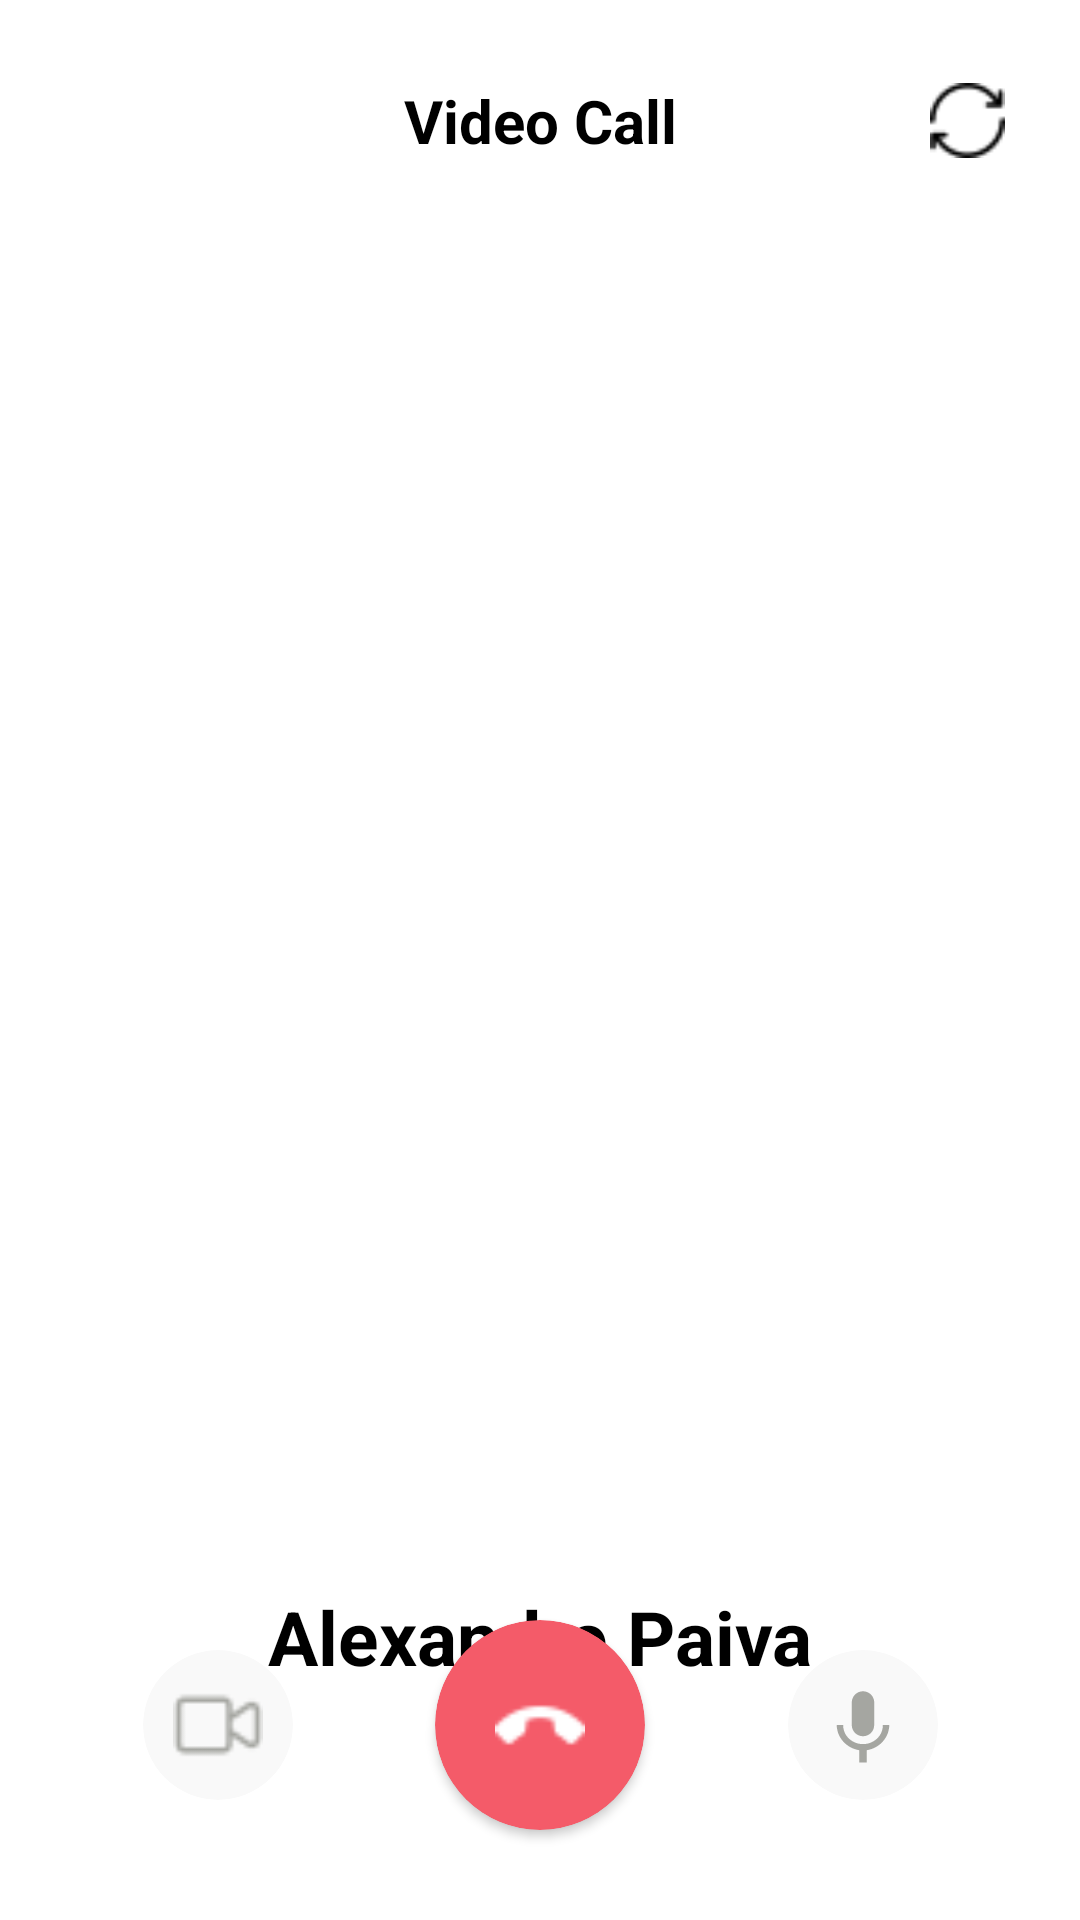

Write the Android layout XML for this screen, with the resource values it uses.
<!-- AndroidManifest.xml: application theme Theme.SocialScape -->
<!-- res/layout/fragment_video_call.xml -->
<?xml version="1.0" encoding="utf-8"?>
<androidx.constraintlayout.widget.ConstraintLayout xmlns:android="http://schemas.android.com/apk/res/android"
    xmlns:app="http://schemas.android.com/apk/res-auto"
    xmlns:tools="http://schemas.android.com/tools"
    android:layout_width="match_parent"
    android:layout_height="match_parent"
    android:background="@color/white"
    tools:context=".ui.fragments.call.VideoCallFragment">

    <ImageView
        android:id="@+id/ivBack"
        android:layout_width="30dp"
        android:layout_height="30dp"
        android:layout_margin="25dp"
        android:src="@drawable/ic_close"
        app:layout_constraintStart_toStartOf="parent"
        app:layout_constraintTop_toTopOf="parent"
        app:tint="@color/black" />

    <TextView
        android:id="@+id/textView9"
        android:layout_width="wrap_content"
        android:layout_height="wrap_content"
        android:text="@string/video_call"
        android:textColor="@color/black"
        android:textSize="20sp"
        android:textStyle="bold"
        app:layout_constraintBottom_toBottomOf="@+id/ivBack"
        app:layout_constraintEnd_toEndOf="parent"
        app:layout_constraintStart_toStartOf="parent"
        app:layout_constraintTop_toTopOf="@+id/ivBack" />

    <ImageView
        android:id="@+id/btnReplay"
        android:layout_width="25dp"
        android:layout_height="25dp"
        android:layout_marginEnd="25dp"
        android:src="@drawable/ic_replay"
        android:textSize="14sp"
        app:layout_constraintBottom_toBottomOf="@+id/ivBack"
        app:layout_constraintEnd_toEndOf="parent"
        app:layout_constraintTop_toTopOf="@+id/ivBack" />

    <androidx.cardview.widget.CardView
        android:id="@+id/cvOtherUser"
        android:layout_width="match_parent"
        android:layout_height="450dp"
        android:layout_marginHorizontal="25dp"
        android:layout_marginTop="15dp"
        app:cardCornerRadius="30dp"
        app:cardElevation="0dp"
        app:layout_constraintEnd_toEndOf="parent"
        app:layout_constraintStart_toStartOf="parent"
        app:layout_constraintTop_toBottomOf="@+id/textView9">

        <ImageView
            android:id="@+id/ivOtherUser"
            android:layout_width="match_parent"
            android:layout_height="match_parent"
            android:scaleType="centerCrop"
            android:src="@drawable/onboarding_image" />

    </androidx.cardview.widget.CardView>

    <androidx.cardview.widget.CardView
        android:id="@+id/cvUserImage"
        android:layout_width="150dp"
        android:layout_height="200dp"
        android:layout_margin="15dp"
        app:cardCornerRadius="30dp"
        app:cardElevation="0dp"
        app:layout_constraintBottom_toBottomOf="@+id/cvOtherUser"
        app:layout_constraintEnd_toEndOf="@+id/cvOtherUser">

        <ImageView
            android:id="@+id/ivUserImage"
            android:layout_width="match_parent"
            android:layout_height="match_parent"
            android:scaleType="centerCrop"
            android:src="@color/white" />

    </androidx.cardview.widget.CardView>

    <TextView
        android:id="@+id/tvUserName"
        android:layout_width="wrap_content"
        android:layout_height="wrap_content"
        android:layout_marginTop="10dp"
        android:text="@string/alexandre_paiva"
        android:textColor="@color/black"
        android:textSize="25sp"
        android:textStyle="bold"
        app:layout_constraintEnd_toEndOf="parent"
        app:layout_constraintStart_toStartOf="parent"
        app:layout_constraintTop_toBottomOf="@+id/cvOtherUser" />

    <TextView
        android:id="@+id/tvTime"
        android:layout_width="wrap_content"
        android:layout_height="wrap_content"
        android:layout_marginTop="10dp"
        android:text="@string/_12_45"
        android:textColor="@color/black"
        android:textSize="20sp"
        app:layout_constraintEnd_toEndOf="parent"
        app:layout_constraintStart_toStartOf="parent"
        app:layout_constraintTop_toBottomOf="@+id/tvUserName" />

    <androidx.cardview.widget.CardView
        android:id="@+id/cvVoice"
        android:layout_width="50dp"
        android:layout_height="50dp"
        app:cardBackgroundColor="#f9f9f9"
        app:cardCornerRadius="40dp"
        app:cardElevation="0dp"
        app:layout_constraintBottom_toBottomOf="@+id/cvCallReject"
        app:layout_constraintEnd_toEndOf="parent"
        app:layout_constraintStart_toEndOf="@+id/cvCallReject"
        app:layout_constraintTop_toTopOf="@+id/cvCallReject">

        <ImageView
            android:id="@+id/ivVoice"
            android:layout_width="30dp"
            android:layout_height="30dp"
            android:layout_gravity="center"
            android:src="@drawable/ic_voice"
            app:tint="#a5a6a1" />

    </androidx.cardview.widget.CardView>

    <androidx.cardview.widget.CardView
        android:id="@+id/cvCallReject"
        android:layout_width="70dp"
        android:layout_height="70dp"
        android:layout_marginBottom="30dp"
        app:cardBackgroundColor="@color/red"
        app:cardCornerRadius="50dp"
        app:layout_constraintBottom_toBottomOf="parent"
        app:layout_constraintEnd_toEndOf="parent"
        app:layout_constraintStart_toStartOf="parent">

        <ImageView
            android:id="@+id/ivCallReject"
            android:layout_width="30dp"
            android:layout_height="30dp"
            android:layout_gravity="center"
            android:src="@drawable/ic_call_end" />

    </androidx.cardview.widget.CardView>

    <androidx.cardview.widget.CardView
        android:id="@+id/cvVideo"
        android:layout_width="50dp"
        android:layout_height="50dp"
        app:cardBackgroundColor="#f9f9f9"
        app:cardCornerRadius="40dp"
        app:cardElevation="0dp"
        app:layout_constraintBottom_toBottomOf="@+id/cvCallReject"
        app:layout_constraintEnd_toStartOf="@+id/cvCallReject"
        app:layout_constraintStart_toStartOf="parent"
        app:layout_constraintTop_toTopOf="@+id/cvCallReject">

        <ImageView
            android:id="@+id/ivVideo"
            android:layout_width="30dp"
            android:layout_height="30dp"
            android:layout_gravity="center"
            android:src="@drawable/ic_video"
            app:tint="#a5a6a1" />

    </androidx.cardview.widget.CardView>

</androidx.constraintlayout.widget.ConstraintLayout>
<!-- resources referenced by this layout -->
<resources>
  <color name="black">#FF000000</color>
  <color name="red">#f45b69</color>
  <color name="white">#FFFFFFFF</color>
  <!-- drawable ic_call_end: png bitmap (drawable, 464 bytes) -->
  <!-- drawable ic_replay: png bitmap (drawable, 530 bytes) -->
  <!-- drawable ic_video: png bitmap (drawable, 521 bytes) -->
  <!-- drawable ic_voice (drawable) -->
  <vector xmlns:android="http://schemas.android.com/apk/res/android"
      android:width="24dp"
      android:height="24dp"
      android:tint="#8181A4"
      android:viewportWidth="24"
      android:viewportHeight="24">
      <path
          android:fillColor="@android:color/white"
          android:pathData="M12,15c1.66,0 2.99,-1.34 2.99,-3L15,6c0,-1.66 -1.34,-3 -3,-3S9,4.34 9,6v6c0,1.66 1.34,3 3,3zM17.3,12c0,3 -2.54,5.1 -5.3,5.1S6.7,15 6.7,12L5,12c0,3.42 2.72,6.23 6,6.72L11,22h2v-3.28c3.28,-0.48 6,-3.3 6,-6.72h-1.7z" />
  </vector>
  <string name="_12_45">12:45</string>
  <string name="alexandre_paiva">Alexandre Paiva</string>
  <string name="video_call">Video Call</string>
  <style name="Theme.SocialScape" parent="Base.Theme.SocialScape" />
  <style name="Base.Theme.SocialScape" parent="Theme.Material3.DayNight.NoActionBar">
          
          
      </style>
</resources>
